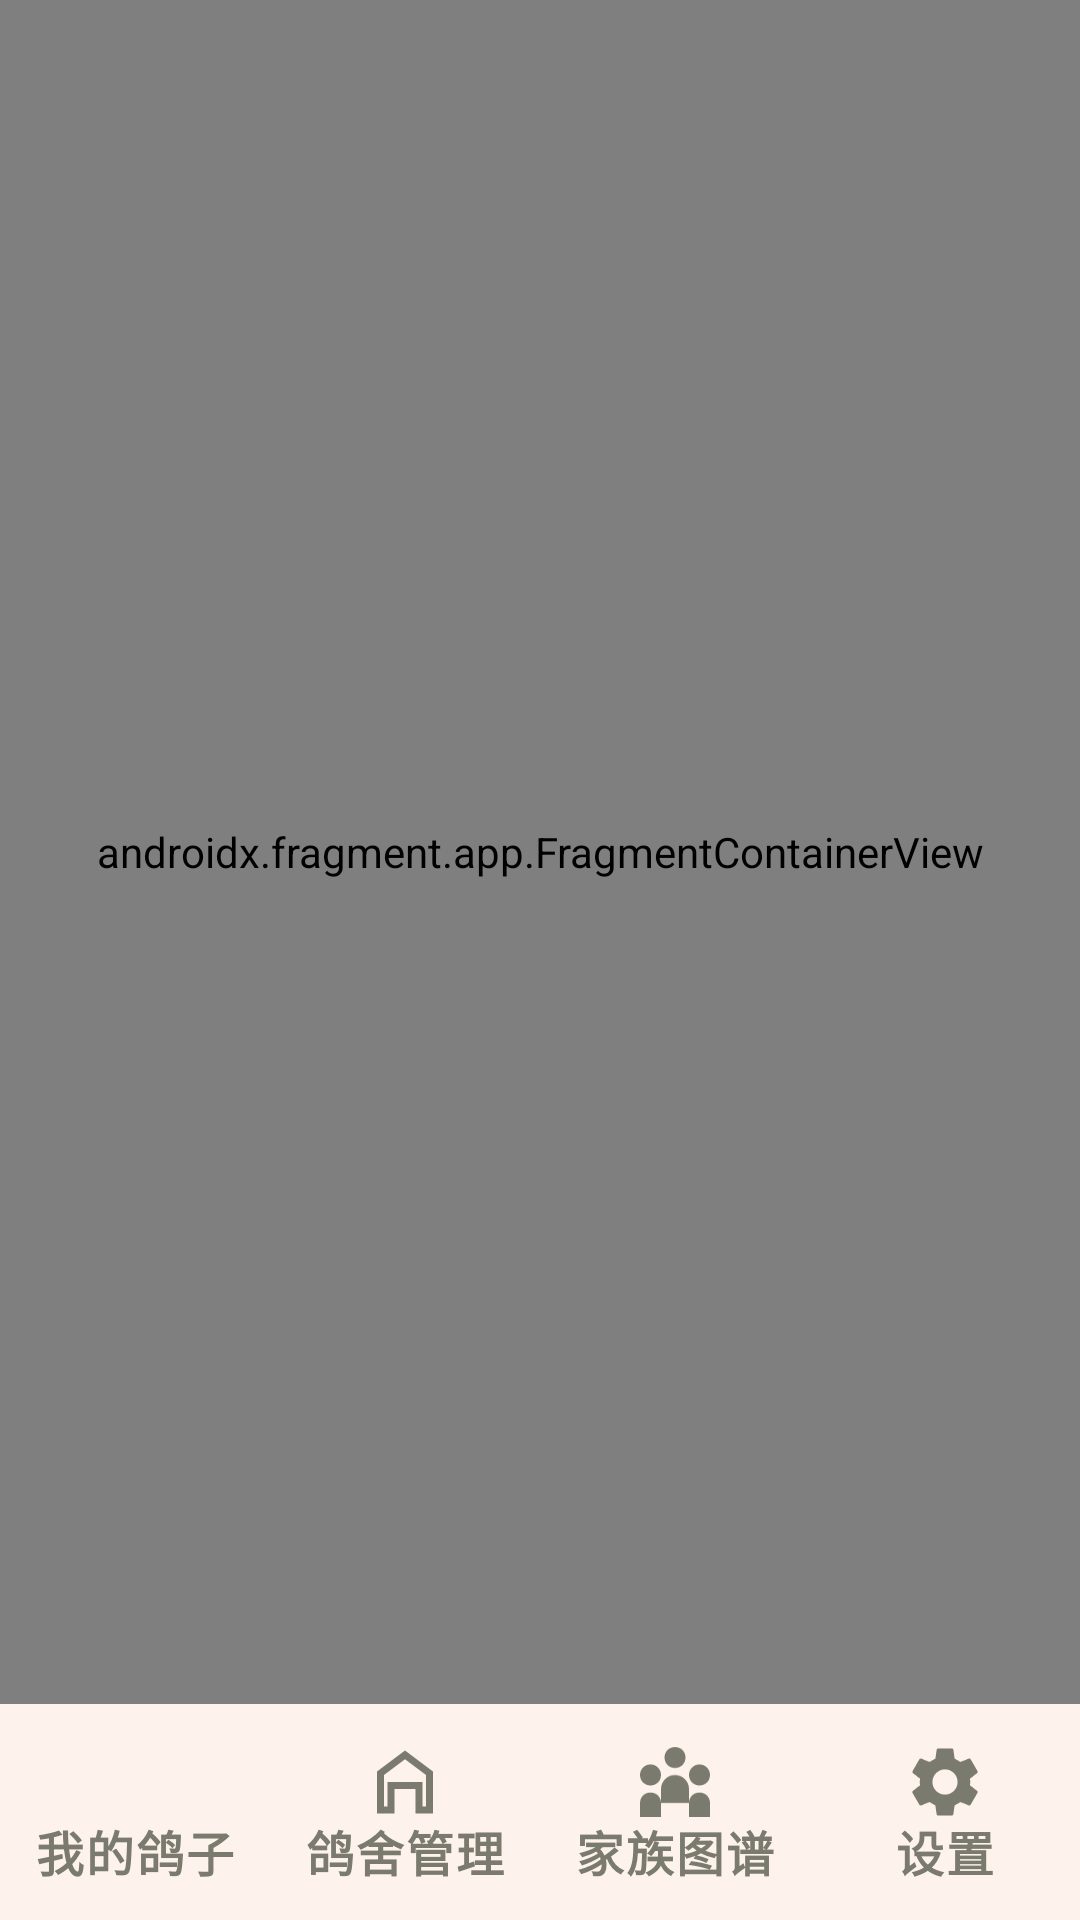

Reconstruct the res/layout file that produces this screen, plus the resources it refers to.
<!-- AndroidManifest.xml: application theme Theme.PigeonNest -->
<!-- res/layout/activity_main.xml -->
<?xml version="1.0" encoding="utf-8"?>
<androidx.constraintlayout.widget.ConstraintLayout 
    xmlns:android="http://schemas.android.com/apk/res/android"
    xmlns:app="http://schemas.android.com/apk/res-auto"
    android:layout_width="match_parent"
    android:layout_height="match_parent"
    android:background="@color/background">

    <androidx.fragment.app.FragmentContainerView
        android:id="@+id/nav_host_fragment"
        android:name="androidx.navigation.fragment.NavHostFragment"
        android:layout_width="0dp"
        android:layout_height="0dp"
        app:defaultNavHost="true"
        app:layout_constraintBottom_toTopOf="@id/bottom_navigation"
        app:layout_constraintEnd_toEndOf="parent"
        app:layout_constraintStart_toStartOf="parent"
        app:layout_constraintTop_toTopOf="parent"
        app:navGraph="@navigation/nav_graph" />

    <com.google.android.material.bottomnavigation.BottomNavigationView
        android:id="@+id/bottom_navigation"
        android:layout_width="0dp"
        android:layout_height="72dp"
        android:background="@color/surface"
        app:itemIconSize="28dp"
        app:itemTextAppearanceActive="@style/BottomNavText"
        app:itemTextAppearanceInactive="@style/BottomNavText"
        app:itemTextColor="@color/bottom_nav_color"
        app:itemIconTint="@color/bottom_nav_color"
        app:labelVisibilityMode="labeled"
        app:layout_constraintBottom_toBottomOf="parent"
        app:layout_constraintEnd_toEndOf="parent"
        app:layout_constraintStart_toStartOf="parent"
        app:menu="@menu/bottom_nav_menu" />

</androidx.constraintlayout.widget.ConstraintLayout>
<!-- resources referenced by this layout -->
<resources>
  <color name="background">#FAF7F2</color>
  <color name="bottom_nav_color">#7A7A6E</color>
  <color name="surface">#FFFFFF</color>
  <style name="BottomNavText" parent="TextAppearance.Material3.LabelMedium">
          <item name="android:textSize">16sp</item>
          <item name="android:textStyle">bold</item>
      </style>
  <style name="Theme.PigeonNest" parent="Theme.Material3.Light.NoActionBar">
          <item name="colorPrimary">@color/primary</item>
          <item name="colorPrimaryDark">@color/primary_dark</item>
          <item name="colorAccent">@color/primary</item>
          <item name="android:colorBackground">@color/background</item>
          <item name="colorSurface">@color/surface</item>
          <item name="colorOnPrimary">@color/text_on_primary</item>
          <item name="colorOnSurface">@color/text_primary</item>
          <item name="android:statusBarColor">@color/background</item>
          <item name="android:windowLightStatusBar">true</item>
          <item name="android:navigationBarColor">@color/surface</item>
      </style>
  <color name="primary">#E8751A</color>
  <color name="primary_dark">#A64B0F</color>
  <color name="text_on_primary">#FFFFFF</color>
  <color name="text_primary">#2E2E28</color>
</resources>
